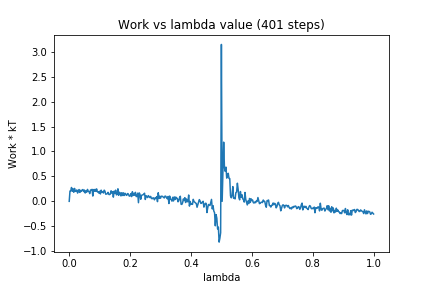

Values plotted in this chart, from the file beside it:
0, 0.0
1, 0.2065
2, 0.2079
3, 0.2779
4, 0.2022
5, 0.2493
6, 0.1821
7, 0.259
8, 0.1995
9, 0.2077
10, 0.2278
11, 0.1653
12, 0.2111
13, 0.2358
14, 0.1784
15, 0.2205
16, 0.199
17, 0.2287
18, 0.2359
19, 0.1964
20, 0.2256
21, 0.1671
22, 0.2096
23, 0.1843
24, 0.2392
25, 0.2034
26, 0.1942
27, 0.1551
28, 0.2282
29, 0.2229
30, 0.2398
31, 0.1058
32, 0.2355
33, 0.2021
34, 0.2402
35, 0.2007
36, 0.2495
37, 0.1901
38, 0.1944
39, 0.1652
40, 0.2012
41, 0.148
42, 0.224
43, 0.1804
44, 0.1898
45, 0.167
46, 0.2236
47, 0.2022
48, 0.1424
49, 0.1475
50, 0.1516
51, 0.1804
52, 0.1381
53, 0.1357
54, 0.1449
55, 0.2118
56, 0.1652
57, 0.1933
58, 0.08394
59, 0.2035
60, 0.159
... 340 more rows
